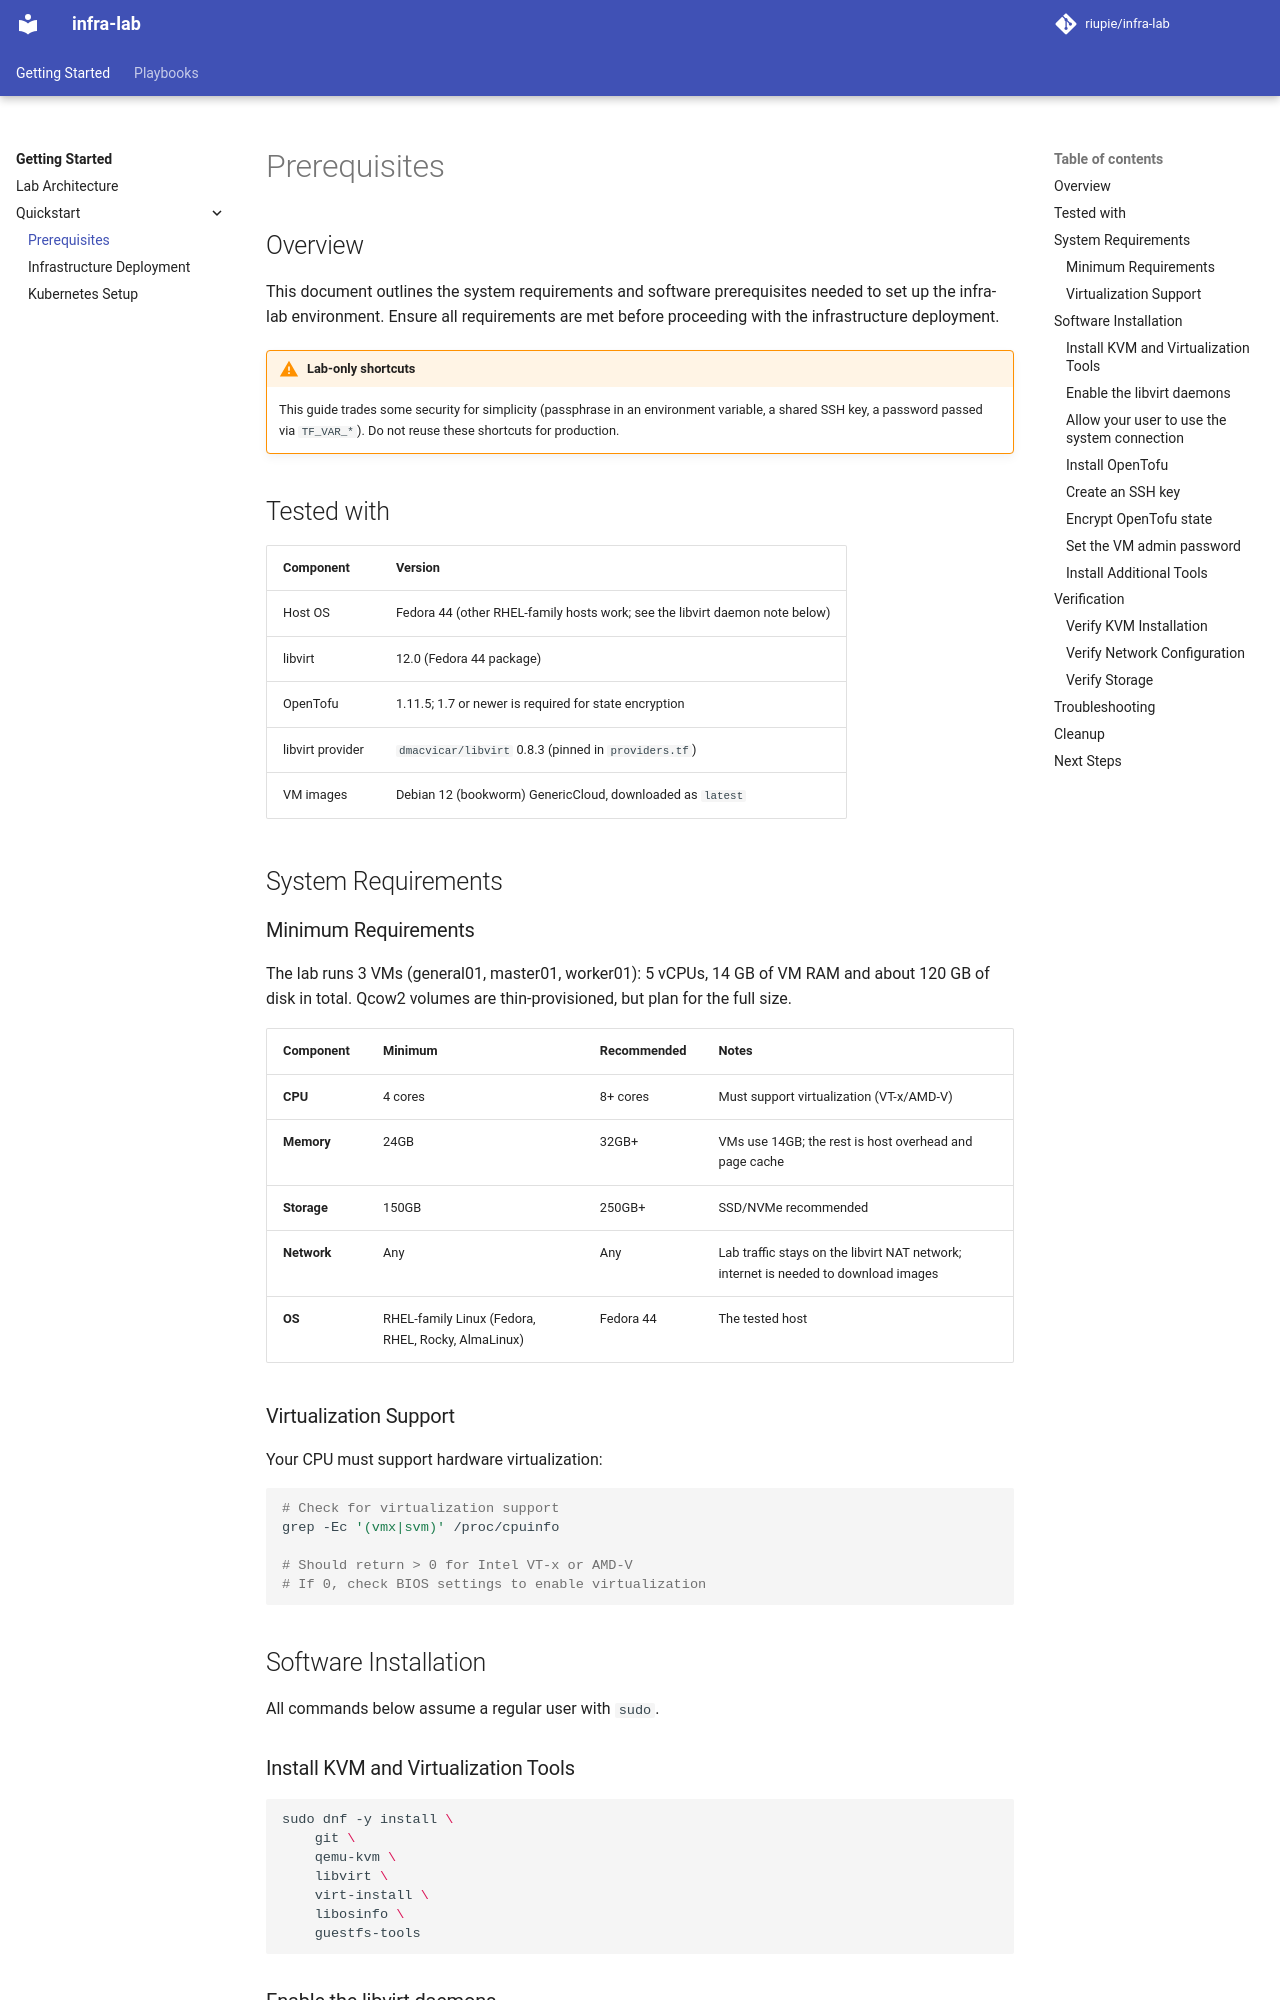

repository: riupie/infra-lab · page: docs/getting-started/prerequisites/index.html · generator: mkdocs

# Prerequisites

## Overview

This document outlines the system requirements and software prerequisites needed to set up the infra-lab environment. Ensure all requirements are met before proceeding with the infrastructure deployment.

!!! warning "Lab-only shortcuts"
    This guide trades some security for simplicity (passphrase in an environment variable, a shared SSH key, a password passed via `TF_VAR_*`). Do not reuse these shortcuts for production.

## Tested with

| Component | Version |
|-----------|---------|
| Host OS | Fedora 44 (other RHEL-family hosts work; see the libvirt daemon note below) |
| libvirt | 12.0 (Fedora 44 package) |
| OpenTofu | 1.11.5; 1.7 or newer is required for state encryption |
| libvirt provider | `dmacvicar/libvirt` 0.8.3 (pinned in `providers.tf`) |
| VM images | Debian 12 (bookworm) GenericCloud, downloaded as `latest` |

## System Requirements

### Minimum Requirements

The lab runs 3 VMs (general01, master01, worker01): 5 vCPUs, 14 GB of VM RAM and about 120 GB of disk in total. Qcow2 volumes are thin-provisioned, but plan for the full size.

| Component | Minimum | Recommended | Notes |
|-----------|---------|-------------|-------|
| **CPU** | 4 cores | 8+ cores | Must support virtualization (VT-x/AMD-V) |
| **Memory** | 24GB | 32GB+ | VMs use 14GB; the rest is host overhead and page cache |
| **Storage** | 150GB | 250GB+ | SSD/NVMe recommended |
| **Network** | Any | Any | Lab traffic stays on the libvirt NAT network; internet is needed to download images |
| **OS** | RHEL-family Linux (Fedora, RHEL, Rocky, AlmaLinux) | Fedora 44 | The tested host |

### Virtualization Support

Your CPU must support hardware virtualization:

```bash
# Check for virtualization support
grep -Ec '(vmx|svm)' /proc/cpuinfo

# Should return > 0 for Intel VT-x or AMD-V
# If 0, check BIOS settings to enable virtualization
```

## Software Installation

All commands below assume a regular user with `sudo`.

### Install KVM and Virtualization Tools

```bash
sudo dnf -y install \
    git \
    qemu-kvm \
    libvirt \
    virt-install \
    libosinfo \
    guestfs-tools
```
